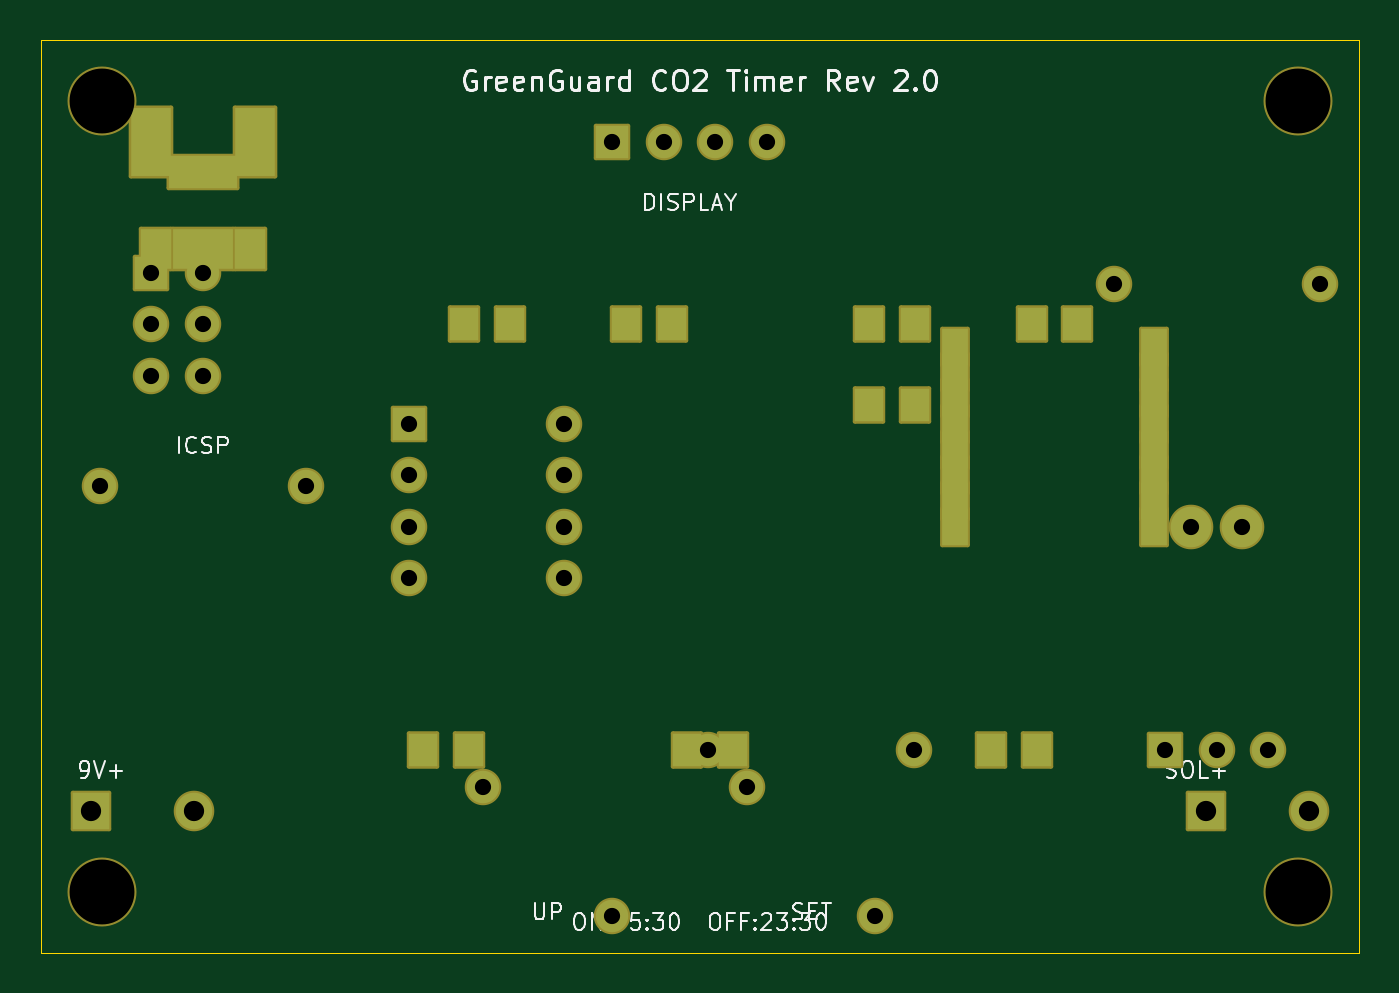
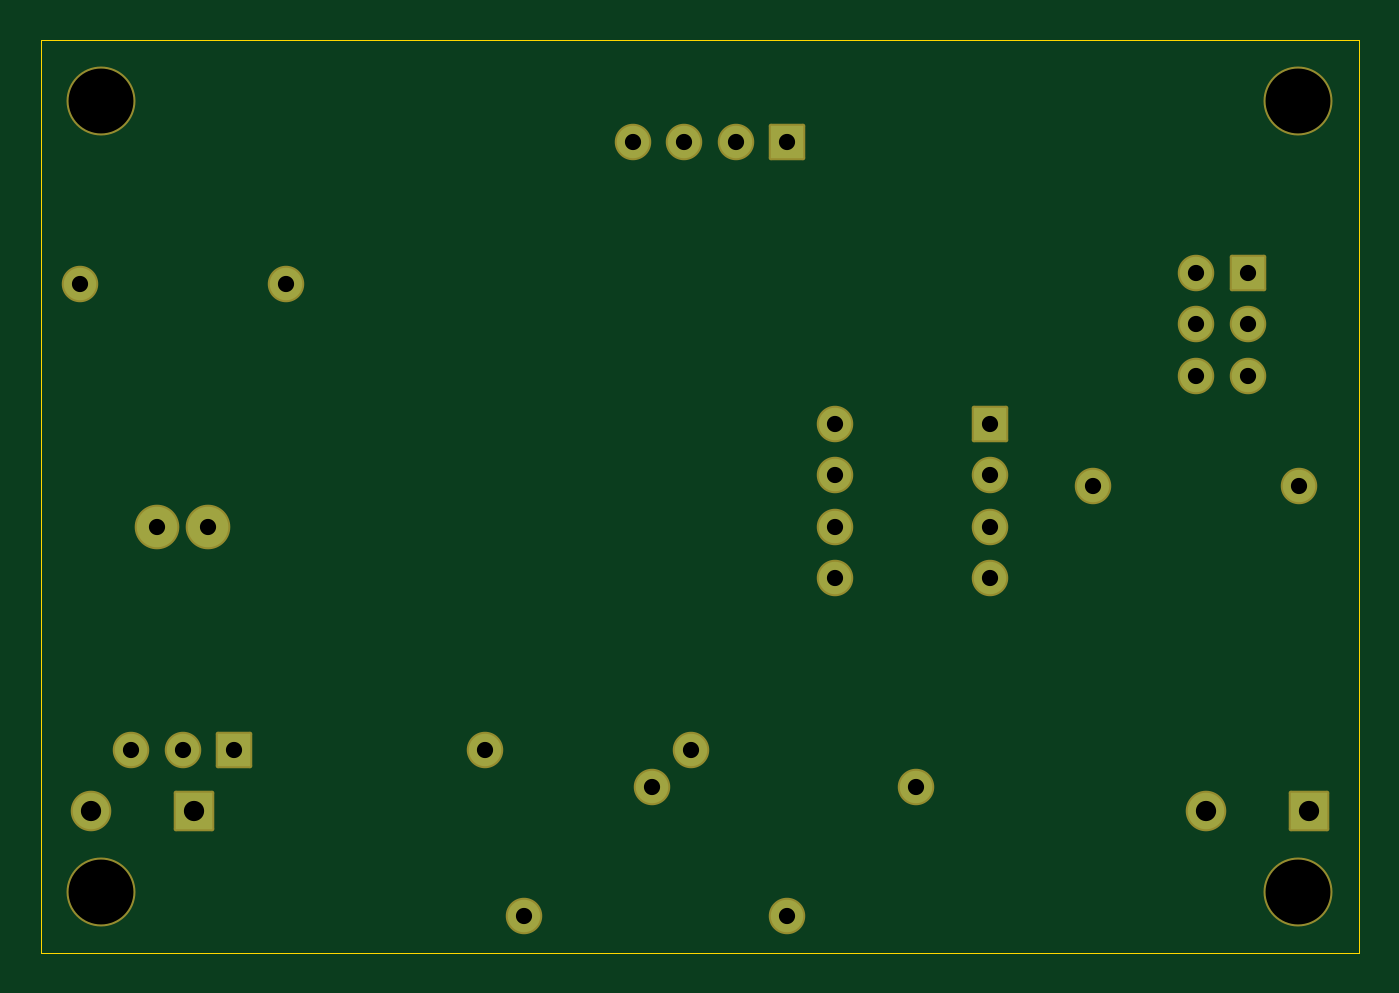
Circuit board: 9 layer files. Board 65.0 x 45.0 mm.
- bottom_copper: co2_timer_v2_clean-B_Cu.gbr (2410 bytes)
- bottom_mask: co2_timer_v2_clean-B_Mask.gbr (2609 bytes)
- bottom_silk: co2_timer_v2_clean-B_Silkscreen.gbr (2619 bytes)
- outline: co2_timer_v2_clean-Edge_Cuts.gbr (567 bytes)
- top_copper: co2_timer_v2_clean-F_Cu.gbr (4445 bytes)
- top_mask: co2_timer_v2_clean-F_Mask.gbr (4366 bytes)
- top_silk: co2_timer_v2_clean-F_Silkscreen.gbr (35038 bytes)
- drill: co2_timer_v2_clean-NPTH.drl (372 bytes)
- drill: co2_timer_v2_clean-PTH.drl (858 bytes)

=== bottom_copper: co2_timer_v2_clean-B_Cu.gbr ===
%TF.GenerationSoftware,KiCad,Pcbnew,10.0.3*%
%TF.CreationDate,2026-06-08T22:33:09-05:00*%
%TF.ProjectId,co2_timer_v2_clean,636f325f-7469-46d6-9572-5f76325f636c,2.0*%
%TF.SameCoordinates,Original*%
%TF.FileFunction,Copper,L2,Bot*%
%TF.FilePolarity,Positive*%
%FSLAX46Y46*%
G04 Gerber Fmt 4.6, Leading zero omitted, Abs format (unit mm)*
G04 Created by KiCad (PCBNEW 10.0.3) date 2026-06-08 22:33:09*
%MOMM*%
%LPD*%
G01*
G04 APERTURE LIST*
%TA.AperFunction,ComponentPad*%
%ADD10R,1.600000X1.600000*%
%TD*%
%TA.AperFunction,ComponentPad*%
%ADD11C,1.600000*%
%TD*%
%TA.AperFunction,ComponentPad*%
%ADD12R,1.800000X1.800000*%
%TD*%
%TA.AperFunction,ComponentPad*%
%ADD13C,1.800000*%
%TD*%
%TA.AperFunction,ComponentPad*%
%ADD14C,2.000000*%
%TD*%
G04 APERTURE END LIST*
D10*
%TO.P,U1,1*%
%TO.N,N/C*%
X18190000Y-18920000D03*
D11*
%TO.P,U1,2*%
X18190000Y-21460000D03*
%TO.P,U1,3*%
X18190000Y-24000000D03*
%TO.P,U1,4*%
X18190000Y-26540000D03*
%TO.P,U1,5*%
X25810000Y-26540000D03*
%TO.P,U1,6*%
X25810000Y-24000000D03*
%TO.P,U1,7*%
X25810000Y-21460000D03*
%TO.P,U1,8*%
X25810000Y-18920000D03*
%TD*%
D10*
%TO.P,Q1,1*%
%TO.N,N/C*%
X55460000Y-35000000D03*
D11*
%TO.P,Q1,2*%
X58000000Y-35000000D03*
%TO.P,Q1,3*%
X60540000Y-35000000D03*
%TD*%
%TO.P,D1,A*%
%TO.N,N/C*%
X2920000Y-22000000D03*
%TO.P,D1,K*%
X13080000Y-22000000D03*
%TD*%
%TO.P,D2,A*%
%TO.N,N/C*%
X32920000Y-35000000D03*
%TO.P,D2,K*%
X43080000Y-35000000D03*
%TD*%
%TO.P,D3,A*%
%TO.N,N/C*%
X52920000Y-12000000D03*
%TO.P,D3,K*%
X63080000Y-12000000D03*
%TD*%
%TO.P,SW1,1*%
%TO.N,N/C*%
X21830000Y-36830000D03*
%TO.P,SW1,2*%
X28170000Y-43170000D03*
%TD*%
%TO.P,SW2,1*%
%TO.N,N/C*%
X34830000Y-36830000D03*
%TO.P,SW2,2*%
X41170000Y-43170000D03*
%TD*%
D12*
%TO.P,J1,1*%
%TO.N,N/C*%
X2460000Y-38000000D03*
D13*
%TO.P,J1,2*%
X7540000Y-38000000D03*
%TD*%
D12*
%TO.P,J2,1*%
%TO.N,N/C*%
X57460000Y-38000000D03*
D13*
%TO.P,J2,2*%
X62540000Y-38000000D03*
%TD*%
D10*
%TO.P,J3,1*%
%TO.N,N/C*%
X5460000Y-11460000D03*
D11*
%TO.P,J3,2*%
X8000000Y-11460000D03*
%TO.P,J3,3*%
X5460000Y-14000000D03*
%TO.P,J3,4*%
X8000000Y-14000000D03*
%TO.P,J3,5*%
X5460000Y-16540000D03*
%TO.P,J3,6*%
X8000000Y-16540000D03*
%TD*%
D10*
%TO.P,J4,1*%
%TO.N,N/C*%
X28190000Y-5000000D03*
D11*
%TO.P,J4,2*%
X30730000Y-5000000D03*
%TO.P,J4,3*%
X33270000Y-5000000D03*
%TO.P,J4,4*%
X35810000Y-5000000D03*
%TD*%
D14*
%TO.P,C1,+*%
%TO.N,N/C*%
X56750000Y-24000000D03*
%TO.P,C1,-*%
X59250000Y-24000000D03*
%TD*%
M02*

=== bottom_mask: co2_timer_v2_clean-B_Mask.gbr (2609 bytes, source withheld) ===
=== bottom_silk: co2_timer_v2_clean-B_Silkscreen.gbr (2619 bytes, source withheld) ===
=== outline: co2_timer_v2_clean-Edge_Cuts.gbr ===
%TF.GenerationSoftware,KiCad,Pcbnew,10.0.3*%
%TF.CreationDate,2026-06-08T22:33:09-05:00*%
%TF.ProjectId,co2_timer_v2_clean,636f325f-7469-46d6-9572-5f76325f636c,2.0*%
%TF.SameCoordinates,Original*%
%TF.FileFunction,Profile,NP*%
%FSLAX46Y46*%
G04 Gerber Fmt 4.6, Leading zero omitted, Abs format (unit mm)*
G04 Created by KiCad (PCBNEW 10.0.3) date 2026-06-08 22:33:09*
%MOMM*%
%LPD*%
G01*
G04 APERTURE LIST*
%TA.AperFunction,Profile*%
%ADD10C,0.050000*%
%TD*%
G04 APERTURE END LIST*
D10*
X0Y0D02*
X65000000Y0D01*
X65000000Y-45000000D01*
X0Y-45000000D01*
X0Y0D01*
M02*

=== top_copper: co2_timer_v2_clean-F_Cu.gbr ===
%TF.GenerationSoftware,KiCad,Pcbnew,10.0.3*%
%TF.CreationDate,2026-06-08T22:33:09-05:00*%
%TF.ProjectId,co2_timer_v2_clean,636f325f-7469-46d6-9572-5f76325f636c,2.0*%
%TF.SameCoordinates,Original*%
%TF.FileFunction,Copper,L1,Top*%
%TF.FilePolarity,Positive*%
%FSLAX46Y46*%
G04 Gerber Fmt 4.6, Leading zero omitted, Abs format (unit mm)*
G04 Created by KiCad (PCBNEW 10.0.3) date 2026-06-08 22:33:09*
%MOMM*%
%LPD*%
G01*
G04 APERTURE LIST*
%TA.AperFunction,ComponentPad*%
%ADD10R,1.600000X1.600000*%
%TD*%
%TA.AperFunction,ComponentPad*%
%ADD11C,1.600000*%
%TD*%
%TA.AperFunction,SMDPad,CuDef*%
%ADD12R,1.270000X1.800000*%
%TD*%
%TA.AperFunction,SMDPad,CuDef*%
%ADD13R,1.500000X2.000000*%
%TD*%
%TA.AperFunction,SMDPad,CuDef*%
%ADD14R,3.000000X2.000000*%
%TD*%
%TA.AperFunction,SMDPad,CuDef*%
%ADD15R,3.400000X1.600000*%
%TD*%
%TA.AperFunction,ComponentPad*%
%ADD16R,1.800000X1.800000*%
%TD*%
%TA.AperFunction,ComponentPad*%
%ADD17C,1.800000*%
%TD*%
%TA.AperFunction,SMDPad,CuDef*%
%ADD18R,1.400000X1.650000*%
%TD*%
%TA.AperFunction,ComponentPad*%
%ADD19C,2.000000*%
%TD*%
%TA.AperFunction,SMDPad,CuDef*%
%ADD20R,2.000000X3.400000*%
%TD*%
G04 APERTURE END LIST*
D10*
%TO.P,U1,1*%
%TO.N,N/C*%
X18190000Y-18920000D03*
D11*
%TO.P,U1,2*%
X18190000Y-21460000D03*
%TO.P,U1,3*%
X18190000Y-24000000D03*
%TO.P,U1,4*%
X18190000Y-26540000D03*
%TO.P,U1,5*%
X25810000Y-26540000D03*
%TO.P,U1,6*%
X25810000Y-24000000D03*
%TO.P,U1,7*%
X25810000Y-21460000D03*
%TO.P,U1,8*%
X25810000Y-18920000D03*
%TD*%
D12*
%TO.P,U2,1*%
%TO.N,N/C*%
X45100000Y-15110000D03*
%TO.P,U2,2*%
X45100000Y-16380000D03*
%TO.P,U2,3*%
X45100000Y-17650000D03*
%TO.P,U2,4*%
X45100000Y-18920000D03*
%TO.P,U2,5*%
X45100000Y-20190000D03*
%TO.P,U2,6*%
X45100000Y-21460000D03*
%TO.P,U2,7*%
X45100000Y-22730000D03*
%TO.P,U2,8*%
X45100000Y-24000000D03*
%TO.P,U2,9*%
X54900000Y-24000000D03*
%TO.P,U2,10*%
X54900000Y-22730000D03*
%TO.P,U2,11*%
X54900000Y-21460000D03*
%TO.P,U2,12*%
X54900000Y-20190000D03*
%TO.P,U2,13*%
X54900000Y-18920000D03*
%TO.P,U2,14*%
X54900000Y-17650000D03*
%TO.P,U2,15*%
X54900000Y-16380000D03*
%TO.P,U2,16*%
X54900000Y-15110000D03*
%TD*%
D13*
%TO.P,U3,1*%
%TO.N,N/C*%
X5700000Y-10300000D03*
D14*
%TO.P,U3,2*%
X8000000Y-10300000D03*
D13*
%TO.P,U3,3*%
X10300000Y-10300000D03*
D15*
%TO.P,U3,2*%
X8000000Y-6500000D03*
%TD*%
D10*
%TO.P,Q1,1*%
%TO.N,N/C*%
X55460000Y-35000000D03*
D11*
%TO.P,Q1,2*%
X58000000Y-35000000D03*
%TO.P,Q1,3*%
X60540000Y-35000000D03*
%TD*%
%TO.P,D1,A*%
%TO.N,N/C*%
X2920000Y-22000000D03*
%TO.P,D1,K*%
X13080000Y-22000000D03*
%TD*%
%TO.P,D2,A*%
%TO.N,N/C*%
X32920000Y-35000000D03*
%TO.P,D2,K*%
X43080000Y-35000000D03*
%TD*%
%TO.P,D3,A*%
%TO.N,N/C*%
X52920000Y-12000000D03*
%TO.P,D3,K*%
X63080000Y-12000000D03*
%TD*%
%TO.P,SW1,1*%
%TO.N,N/C*%
X21830000Y-36830000D03*
%TO.P,SW1,2*%
X28170000Y-43170000D03*
%TD*%
%TO.P,SW2,1*%
%TO.N,N/C*%
X34830000Y-36830000D03*
%TO.P,SW2,2*%
X41170000Y-43170000D03*
%TD*%
D16*
%TO.P,J1,1*%
%TO.N,N/C*%
X2460000Y-38000000D03*
D17*
%TO.P,J1,2*%
X7540000Y-38000000D03*
%TD*%
D16*
%TO.P,J2,1*%
%TO.N,N/C*%
X57460000Y-38000000D03*
D17*
%TO.P,J2,2*%
X62540000Y-38000000D03*
%TD*%
D10*
%TO.P,J3,1*%
%TO.N,N/C*%
X5460000Y-11460000D03*
D11*
%TO.P,J3,2*%
X8000000Y-11460000D03*
%TO.P,J3,3*%
X5460000Y-14000000D03*
%TO.P,J3,4*%
X8000000Y-14000000D03*
%TO.P,J3,5*%
X5460000Y-16540000D03*
%TO.P,J3,6*%
X8000000Y-16540000D03*
%TD*%
D10*
%TO.P,J4,1*%
%TO.N,N/C*%
X28190000Y-5000000D03*
D11*
%TO.P,J4,2*%
X30730000Y-5000000D03*
%TO.P,J4,3*%
X33270000Y-5000000D03*
%TO.P,J4,4*%
X35810000Y-5000000D03*
%TD*%
D18*
%TO.P,R1,1*%
%TO.N,N/C*%
X28875000Y-14000000D03*
%TO.P,R1,2*%
X31125000Y-14000000D03*
%TD*%
%TO.P,R2,1*%
%TO.N,N/C*%
X18875000Y-35000000D03*
%TO.P,R2,2*%
X21125000Y-35000000D03*
%TD*%
%TO.P,R3,1*%
%TO.N,N/C*%
X31875000Y-35000000D03*
%TO.P,R3,2*%
X34125000Y-35000000D03*
%TD*%
%TO.P,R4,1*%
%TO.N,N/C*%
X46875000Y-35000000D03*
%TO.P,R4,2*%
X49125000Y-35000000D03*
%TD*%
%TO.P,R5,1*%
%TO.N,N/C*%
X40875000Y-14000000D03*
%TO.P,R5,2*%
X43125000Y-14000000D03*
%TD*%
%TO.P,R6,1*%
%TO.N,N/C*%
X40875000Y-18000000D03*
%TO.P,R6,2*%
X43125000Y-18000000D03*
%TD*%
%TO.P,C2,1*%
%TO.N,N/C*%
X20875000Y-14000000D03*
%TO.P,C2,2*%
X23125000Y-14000000D03*
%TD*%
%TO.P,C3,1*%
%TO.N,N/C*%
X48875000Y-14000000D03*
%TO.P,C3,2*%
X51125000Y-14000000D03*
%TD*%
D19*
%TO.P,C1,+*%
%TO.N,N/C*%
X56750000Y-24000000D03*
%TO.P,C1,-*%
X59250000Y-24000000D03*
%TD*%
D20*
%TO.P,F1,1*%
%TO.N,N/C*%
X5440000Y-5000000D03*
%TO.P,F1,2*%
X10560000Y-5000000D03*
%TD*%
M02*

=== top_mask: co2_timer_v2_clean-F_Mask.gbr ===
%TF.GenerationSoftware,KiCad,Pcbnew,10.0.3*%
%TF.CreationDate,2026-06-08T22:33:09-05:00*%
%TF.ProjectId,co2_timer_v2_clean,636f325f-7469-46d6-9572-5f76325f636c,2.0*%
%TF.SameCoordinates,Original*%
%TF.FileFunction,Soldermask,Top*%
%TF.FilePolarity,Negative*%
%FSLAX46Y46*%
G04 Gerber Fmt 4.6, Leading zero omitted, Abs format (unit mm)*
G04 Created by KiCad (PCBNEW 10.0.3) date 2026-06-08 22:33:09*
%MOMM*%
%LPD*%
G01*
G04 APERTURE LIST*
G04 Aperture macros list*
%AMRoundRect*
0 Rectangle with rounded corners*
0 $1 Rounding radius*
0 $2 $3 $4 $5 $6 $7 $8 $9 X,Y pos of 4 corners*
0 Add a 4 corners polygon primitive as box body*
4,1,4,$2,$3,$4,$5,$6,$7,$8,$9,$2,$3,0*
0 Add four circle primitives for the rounded corners*
1,1,$1+$1,$2,$3*
1,1,$1+$1,$4,$5*
1,1,$1+$1,$6,$7*
1,1,$1+$1,$8,$9*
0 Add four rect primitives between the rounded corners*
20,1,$1+$1,$2,$3,$4,$5,0*
20,1,$1+$1,$4,$5,$6,$7,0*
20,1,$1+$1,$6,$7,$8,$9,0*
20,1,$1+$1,$8,$9,$2,$3,0*%
G04 Aperture macros list end*
%ADD10C,3.400000*%
%ADD11RoundRect,0.100000X-0.800000X-0.800000X0.800000X-0.800000X0.800000X0.800000X-0.800000X0.800000X0*%
%ADD12C,1.800000*%
%ADD13RoundRect,0.100000X-0.635000X-0.900000X0.635000X-0.900000X0.635000X0.900000X-0.635000X0.900000X0*%
%ADD14RoundRect,0.100000X-0.750000X-1.000000X0.750000X-1.000000X0.750000X1.000000X-0.750000X1.000000X0*%
%ADD15RoundRect,0.100000X-1.500000X-1.000000X1.500000X-1.000000X1.500000X1.000000X-1.500000X1.000000X0*%
%ADD16RoundRect,0.100000X-1.700000X-0.800000X1.700000X-0.800000X1.700000X0.800000X-1.700000X0.800000X0*%
%ADD17RoundRect,0.100000X-0.900000X-0.900000X0.900000X-0.900000X0.900000X0.900000X-0.900000X0.900000X0*%
%ADD18C,2.000000*%
%ADD19RoundRect,0.100000X-0.700000X-0.825000X0.700000X-0.825000X0.700000X0.825000X-0.700000X0.825000X0*%
%ADD20C,2.200000*%
%ADD21RoundRect,0.100000X-1.000000X-1.700000X1.000000X-1.700000X1.000000X1.700000X-1.000000X1.700000X0*%
G04 APERTURE END LIST*
D10*
%TO.C,H1*%
X3000000Y-3000000D03*
%TD*%
%TO.C,H2*%
X62000000Y-3000000D03*
%TD*%
%TO.C,H3*%
X3000000Y-42000000D03*
%TD*%
%TO.C,H4*%
X62000000Y-42000000D03*
%TD*%
D11*
%TO.C,U1*%
X18190000Y-18920000D03*
D12*
X18190000Y-21460000D03*
X18190000Y-24000000D03*
X18190000Y-26540000D03*
X25810000Y-26540000D03*
X25810000Y-24000000D03*
X25810000Y-21460000D03*
X25810000Y-18920000D03*
%TD*%
D13*
%TO.C,U2*%
X45100000Y-15110000D03*
X45100000Y-16380000D03*
X45100000Y-17650000D03*
X45100000Y-18920000D03*
X45100000Y-20190000D03*
X45100000Y-21460000D03*
X45100000Y-22730000D03*
X45100000Y-24000000D03*
X54900000Y-24000000D03*
X54900000Y-22730000D03*
X54900000Y-21460000D03*
X54900000Y-20190000D03*
X54900000Y-18920000D03*
X54900000Y-17650000D03*
X54900000Y-16380000D03*
X54900000Y-15110000D03*
%TD*%
D14*
%TO.C,U3*%
X5700000Y-10300000D03*
D15*
X8000000Y-10300000D03*
D14*
X10300000Y-10300000D03*
D16*
X8000000Y-6500000D03*
%TD*%
D11*
%TO.C,Q1*%
X55460000Y-35000000D03*
D12*
X58000000Y-35000000D03*
X60540000Y-35000000D03*
%TD*%
%TO.C,D1*%
X2920000Y-22000000D03*
X13080000Y-22000000D03*
%TD*%
%TO.C,D2*%
X32920000Y-35000000D03*
X43080000Y-35000000D03*
%TD*%
%TO.C,D3*%
X52920000Y-12000000D03*
X63080000Y-12000000D03*
%TD*%
%TO.C,SW1*%
X21830000Y-36830000D03*
X28170000Y-43170000D03*
%TD*%
%TO.C,SW2*%
X34830000Y-36830000D03*
X41170000Y-43170000D03*
%TD*%
D17*
%TO.C,J1*%
X2460000Y-38000000D03*
D18*
X7540000Y-38000000D03*
%TD*%
D17*
%TO.C,J2*%
X57460000Y-38000000D03*
D18*
X62540000Y-38000000D03*
%TD*%
D11*
%TO.C,J3*%
X5460000Y-11460000D03*
D12*
X8000000Y-11460000D03*
X5460000Y-14000000D03*
X8000000Y-14000000D03*
X5460000Y-16540000D03*
X8000000Y-16540000D03*
%TD*%
D11*
%TO.C,J4*%
X28190000Y-5000000D03*
D12*
X30730000Y-5000000D03*
X33270000Y-5000000D03*
X35810000Y-5000000D03*
%TD*%
D19*
%TO.C,R1*%
X28875000Y-14000000D03*
X31125000Y-14000000D03*
%TD*%
%TO.C,R2*%
X18875000Y-35000000D03*
X21125000Y-35000000D03*
%TD*%
%TO.C,R3*%
X31875000Y-35000000D03*
X34125000Y-35000000D03*
%TD*%
%TO.C,R4*%
X46875000Y-35000000D03*
X49125000Y-35000000D03*
%TD*%
%TO.C,R5*%
X40875000Y-14000000D03*
X43125000Y-14000000D03*
%TD*%
%TO.C,R6*%
X40875000Y-18000000D03*
X43125000Y-18000000D03*
%TD*%
%TO.C,C2*%
X20875000Y-14000000D03*
X23125000Y-14000000D03*
%TD*%
%TO.C,C3*%
X48875000Y-14000000D03*
X51125000Y-14000000D03*
%TD*%
D20*
%TO.C,C1*%
X56750000Y-24000000D03*
X59250000Y-24000000D03*
%TD*%
D21*
%TO.C,F1*%
X5440000Y-5000000D03*
X10560000Y-5000000D03*
%TD*%
M02*

=== top_silk: co2_timer_v2_clean-F_Silkscreen.gbr (35038 bytes, source omitted) ===
=== drill: co2_timer_v2_clean-NPTH.drl ===
M48
; DRILL file KiCad 10.0.3 date 2026-06-08T22:33:18
; FORMAT={-:-/ absolute / metric / decimal}
; #@! TF.CreationDate,2026-06-08T22:33:18-05:00
; #@! TF.GenerationSoftware,Kicad,Pcbnew,10.0.3
; #@! TF.FileFunction,NonPlated,1,2,NPTH
FMAT,2
METRIC
; #@! TA.AperFunction,NonPlated,NPTH,ComponentDrill
T1C3.200
%
G90
G05
T1
X3.0Y-3.0
X3.0Y-42.0
X62.0Y-3.0
X62.0Y-42.0
M30

=== drill: co2_timer_v2_clean-PTH.drl ===
M48
; DRILL file KiCad 10.0.3 date 2026-06-08T22:33:18
; FORMAT={-:-/ absolute / metric / decimal}
; #@! TF.CreationDate,2026-06-08T22:33:18-05:00
; #@! TF.GenerationSoftware,Kicad,Pcbnew,10.0.3
; #@! TF.FileFunction,Plated,1,2,PTH
FMAT,2
METRIC
; #@! TA.AperFunction,Plated,PTH,ComponentDrill
T1C0.800
; #@! TA.AperFunction,Plated,PTH,ComponentDrill
T2C1.000
%
G90
G05
T1
X2.92Y-22.0
X5.46Y-11.46
X5.46Y-14.0
X5.46Y-16.54
X8.0Y-11.46
X8.0Y-14.0
X8.0Y-16.54
X13.08Y-22.0
X18.19Y-18.92
X18.19Y-21.46
X18.19Y-24.0
X18.19Y-26.54
X21.83Y-36.83
X25.81Y-18.92
X25.81Y-21.46
X25.81Y-24.0
X25.81Y-26.54
X28.17Y-43.17
X28.19Y-5.0
X30.73Y-5.0
X32.92Y-35.0
X33.27Y-5.0
X34.83Y-36.83
X35.81Y-5.0
X41.17Y-43.17
X43.08Y-35.0
X52.92Y-12.0
X55.46Y-35.0
X56.75Y-24.0
X58.0Y-35.0
X59.25Y-24.0
X60.54Y-35.0
X63.08Y-12.0
T2
X2.46Y-38.0
X7.54Y-38.0
X57.46Y-38.0
X62.54Y-38.0
M30
